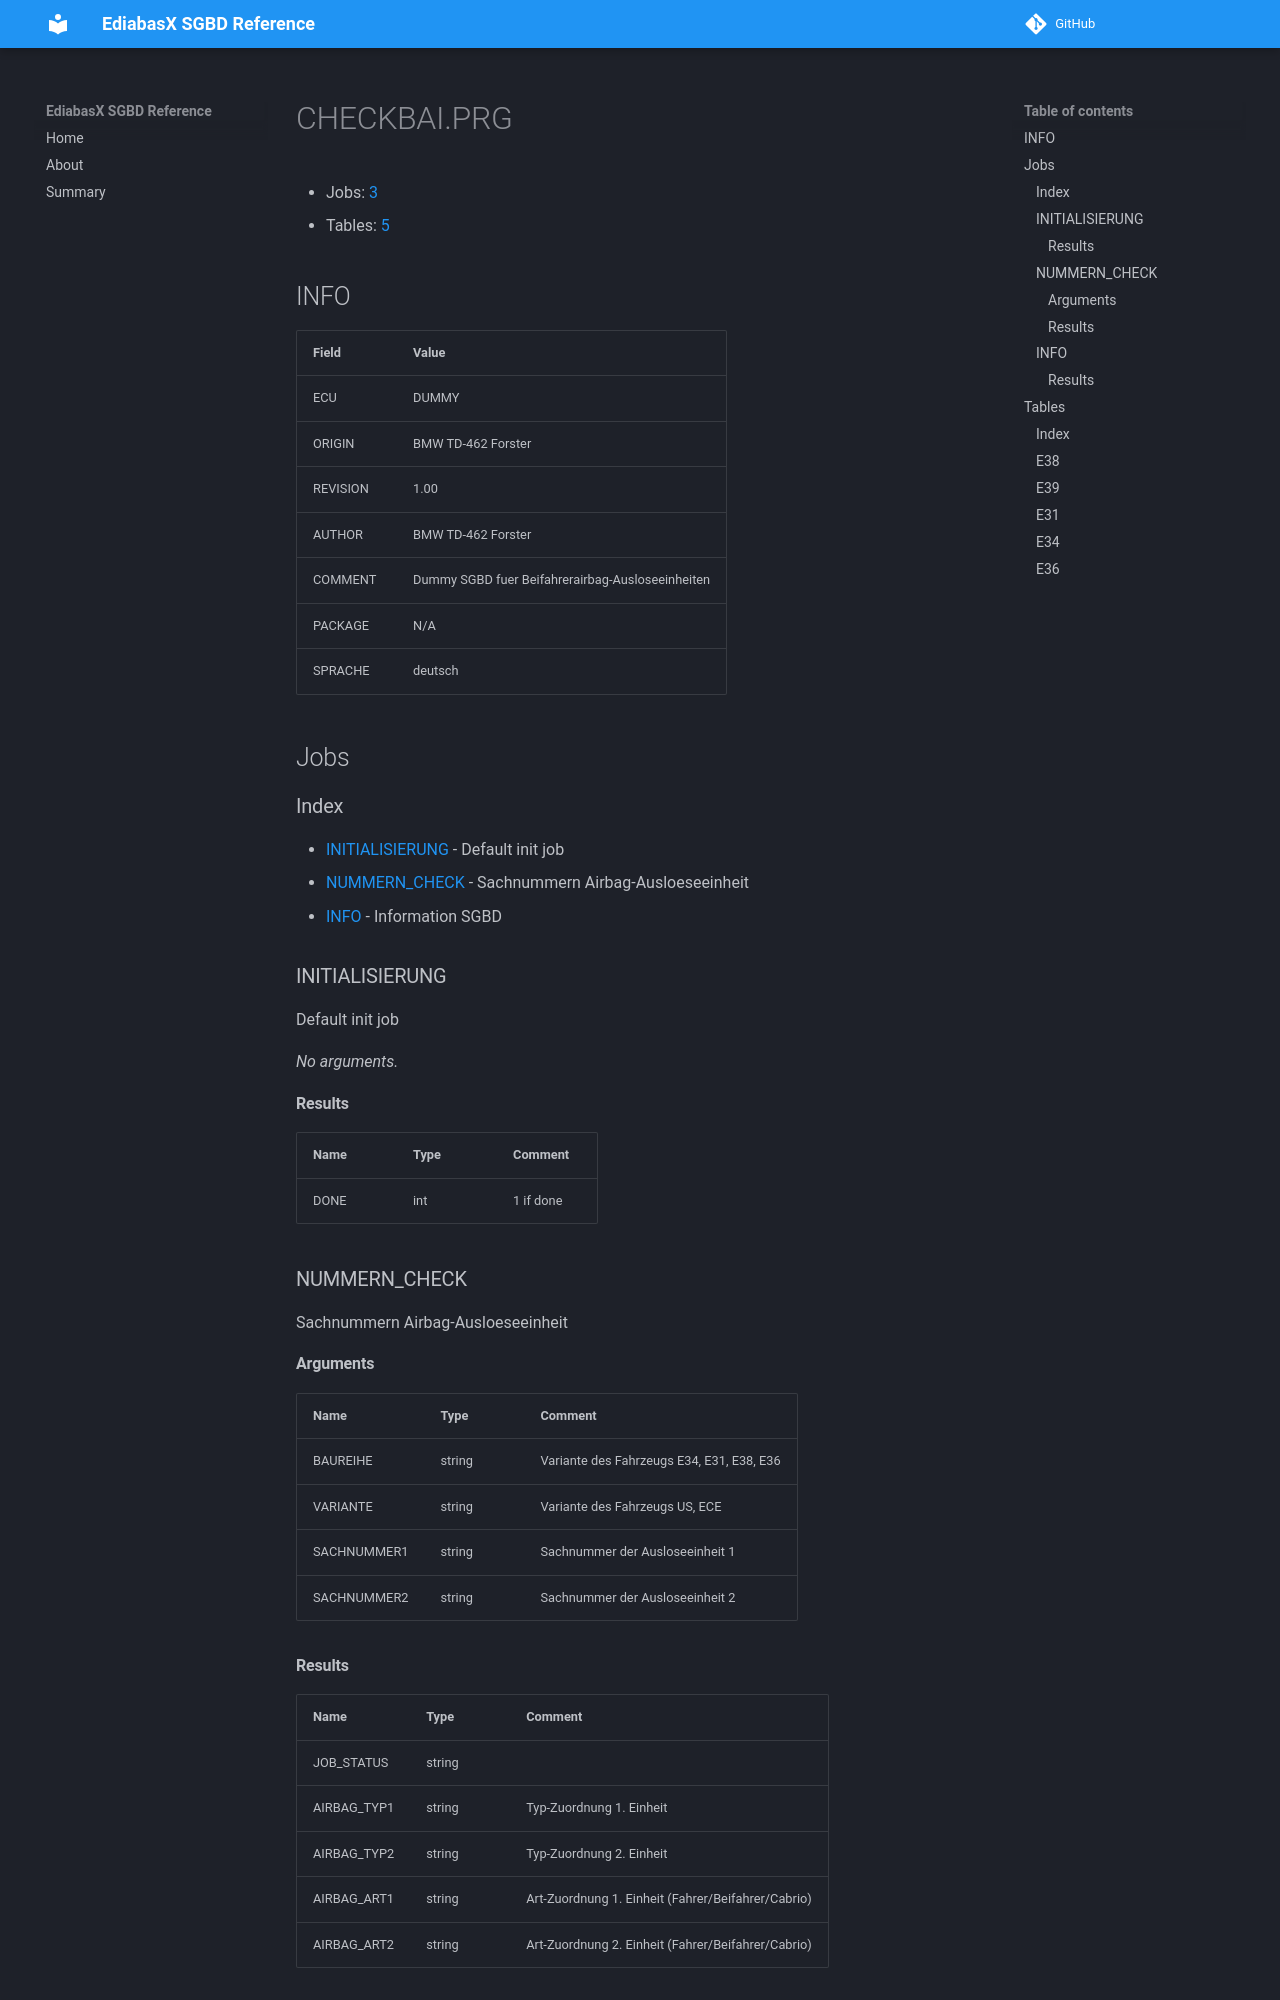

repository: emdzej/ediabasx-docs-sgbd · page: sgbd/CHECKBAI/index.html · generator: mkdocs

# CHECKBAI.PRG

- Jobs: [3](#jobs)
- Tables: [5](#tables)

## INFO

| Field | Value |
| --- | --- |
| ECU | DUMMY |
| ORIGIN | BMW TD-462 Forster |
| REVISION | 1.00 |
| AUTHOR | BMW TD-462 Forster |
| COMMENT | Dummy SGBD fuer Beifahrerairbag-Ausloseeinheiten |
| PACKAGE | N/A |
| SPRACHE | deutsch |

## Jobs

### Index

- [INITIALISIERUNG](#job-initialisierung) - Default init job
- [NUMMERN_CHECK](#job-nummern-check) - Sachnummern Airbag-Ausloeseeinheit
- [INFO](#job-info) - Information SGBD

<a id="job-initialisierung"></a>
### INITIALISIERUNG

Default init job

_No arguments._

#### Results

| Name | Type | Comment |
| --- | --- | --- |
| DONE | int | 1 if done |

<a id="job-nummern-check"></a>
### NUMMERN_CHECK

Sachnummern Airbag-Ausloeseeinheit

#### Arguments

| Name | Type | Comment |
| --- | --- | --- |
| BAUREIHE | string | Variante des Fahrzeugs E34, E31, E38, E36 |
| VARIANTE | string | Variante des Fahrzeugs US, ECE |
| SACHNUMMER1 | string | Sachnummer der Ausloseeinheit 1 |
| SACHNUMMER2 | string | Sachnummer der Ausloseeinheit 2 |
